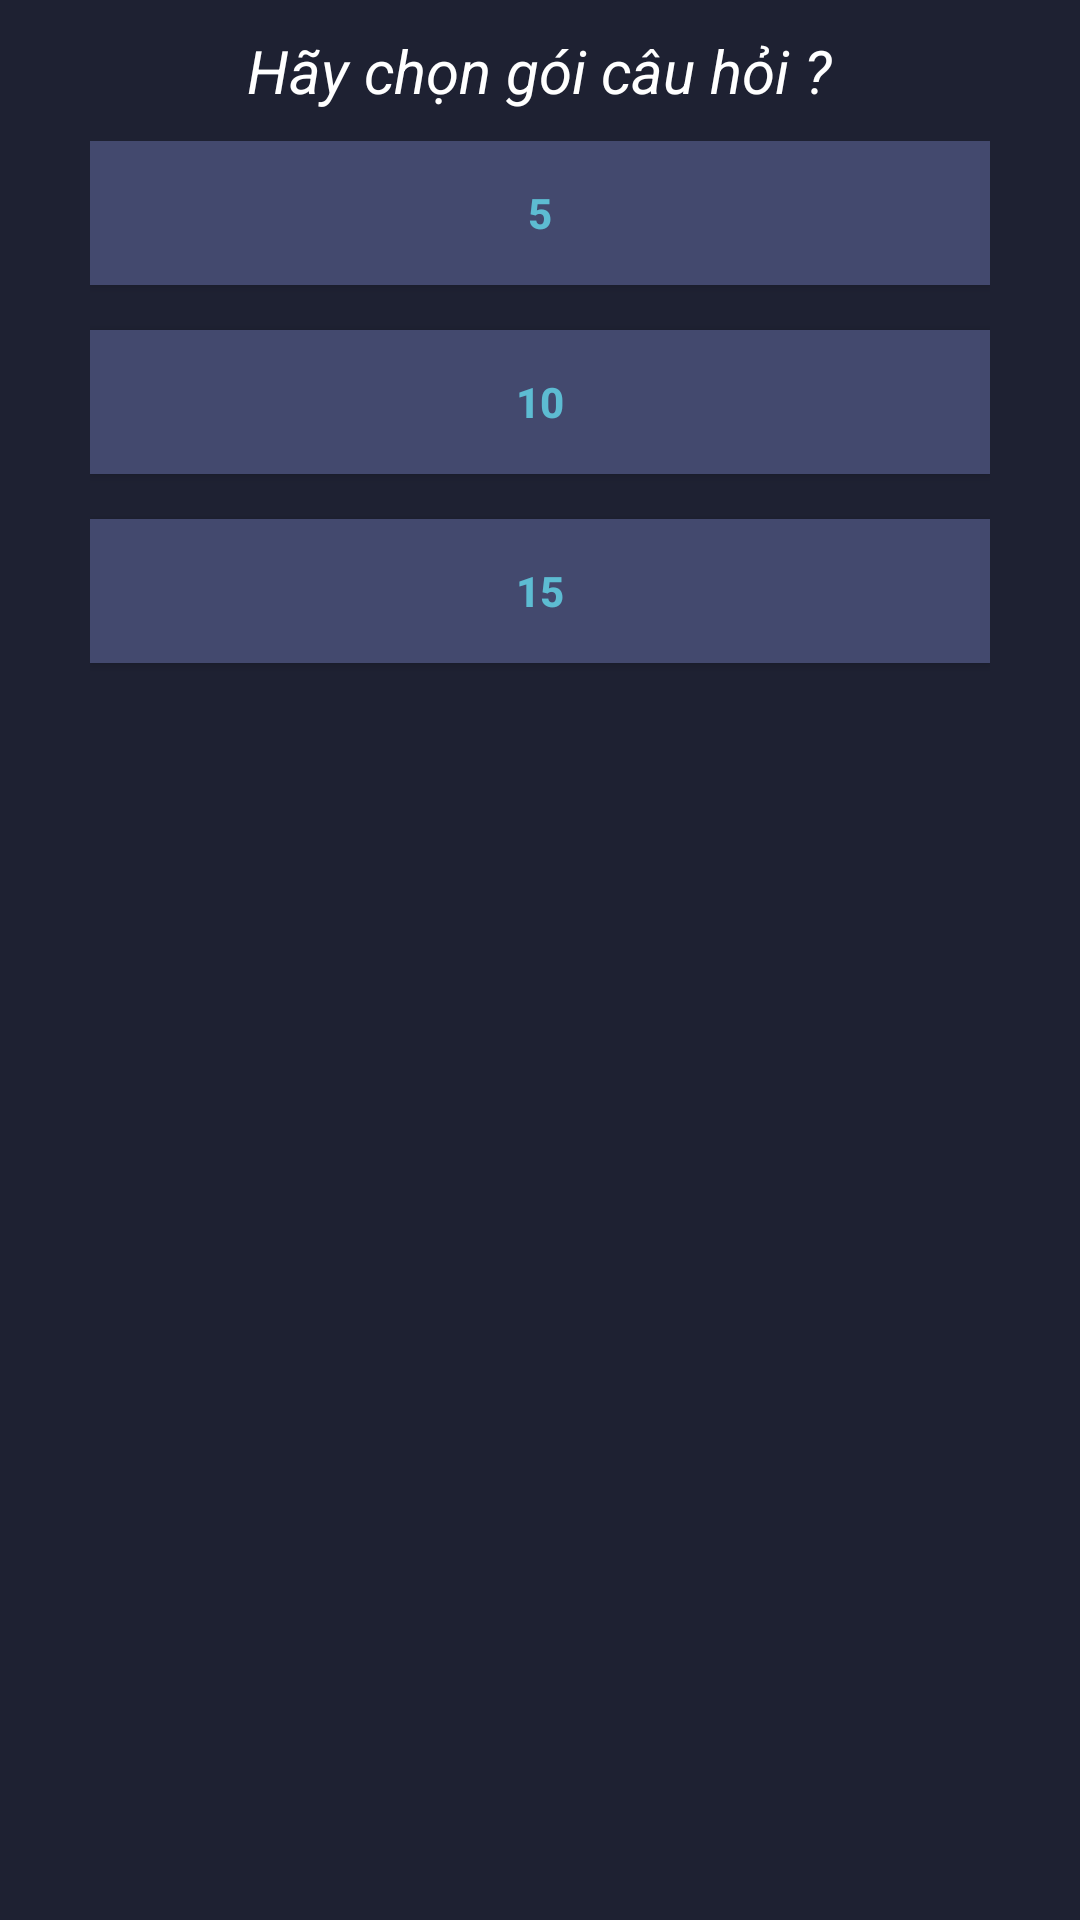

This screen was rendered from an Android layout file. Write that file and the resources it references.
<!-- AndroidManifest.xml: application theme Theme.AppCompat.Light.NoActionBar -->
<!-- res/layout/custom_dialog.xml -->
<?xml version="1.0" encoding="utf-8"?>
<LinearLayout xmlns:android="http://schemas.android.com/apk/res/android"
    android:layout_width="fill_parent"
    android:layout_height="wrap_content"
    android:background="#1E2132"
    android:orientation="vertical">

    <TextView
        android:id="@+id/txt_dia"
        android:layout_width="wrap_content"
        android:layout_height="wrap_content"
        android:layout_gravity="center"
        android:layout_margin="10dp"
        android:text="Hãy chọn gói câu hỏi ?"
        android:textColor="@android:color/white"
        android:textSize="20dp"
        android:textStyle="italic" />


    <LinearLayout
        android:layout_width="300dp"
        android:layout_height="200dp"
        android:layout_gravity="center"
        android:background="#1E2132"
        android:orientation="vertical">

        <Button
            android:id="@+id/g5"
            android:layout_width="match_parent"
            android:layout_height="wrap_content"
            android:layout_gravity="center|center_vertical"
            android:layout_marginBottom="15dp"
            android:background="@android:color/white"
            android:backgroundTint="#FF43496E"
            android:clickable="true"
            android:text="5"
            android:textColor="#5DBCD2"
            android:textStyle="bold" />

        <Button
            android:id="@+id/g10"
            android:layout_width="match_parent"
            android:layout_height="wrap_content"

            android:layout_gravity="center|center_vertical"
            android:layout_marginBottom="15dp"
            android:background="@android:color/white"
            android:backgroundTint="#FF43496E"
            android:clickable="true"
            android:text="10"
            android:textColor="#5DBCD2"
            android:textStyle="bold" />

        <Button
            android:id="@+id/g15"
            android:layout_width="match_parent"
            android:layout_height="wrap_content"

            android:layout_gravity="center|center_vertical"
            android:layout_marginBottom="15dp"
            android:background="@android:color/white"
            android:backgroundTint="#FF43496E"
            android:clickable="true"
            android:text="15"
            android:textColor="#5DBCD2"
            android:textStyle="bold" />
    </LinearLayout>

</LinearLayout>
<!-- resources referenced by this layout -->
<resources>

</resources>
